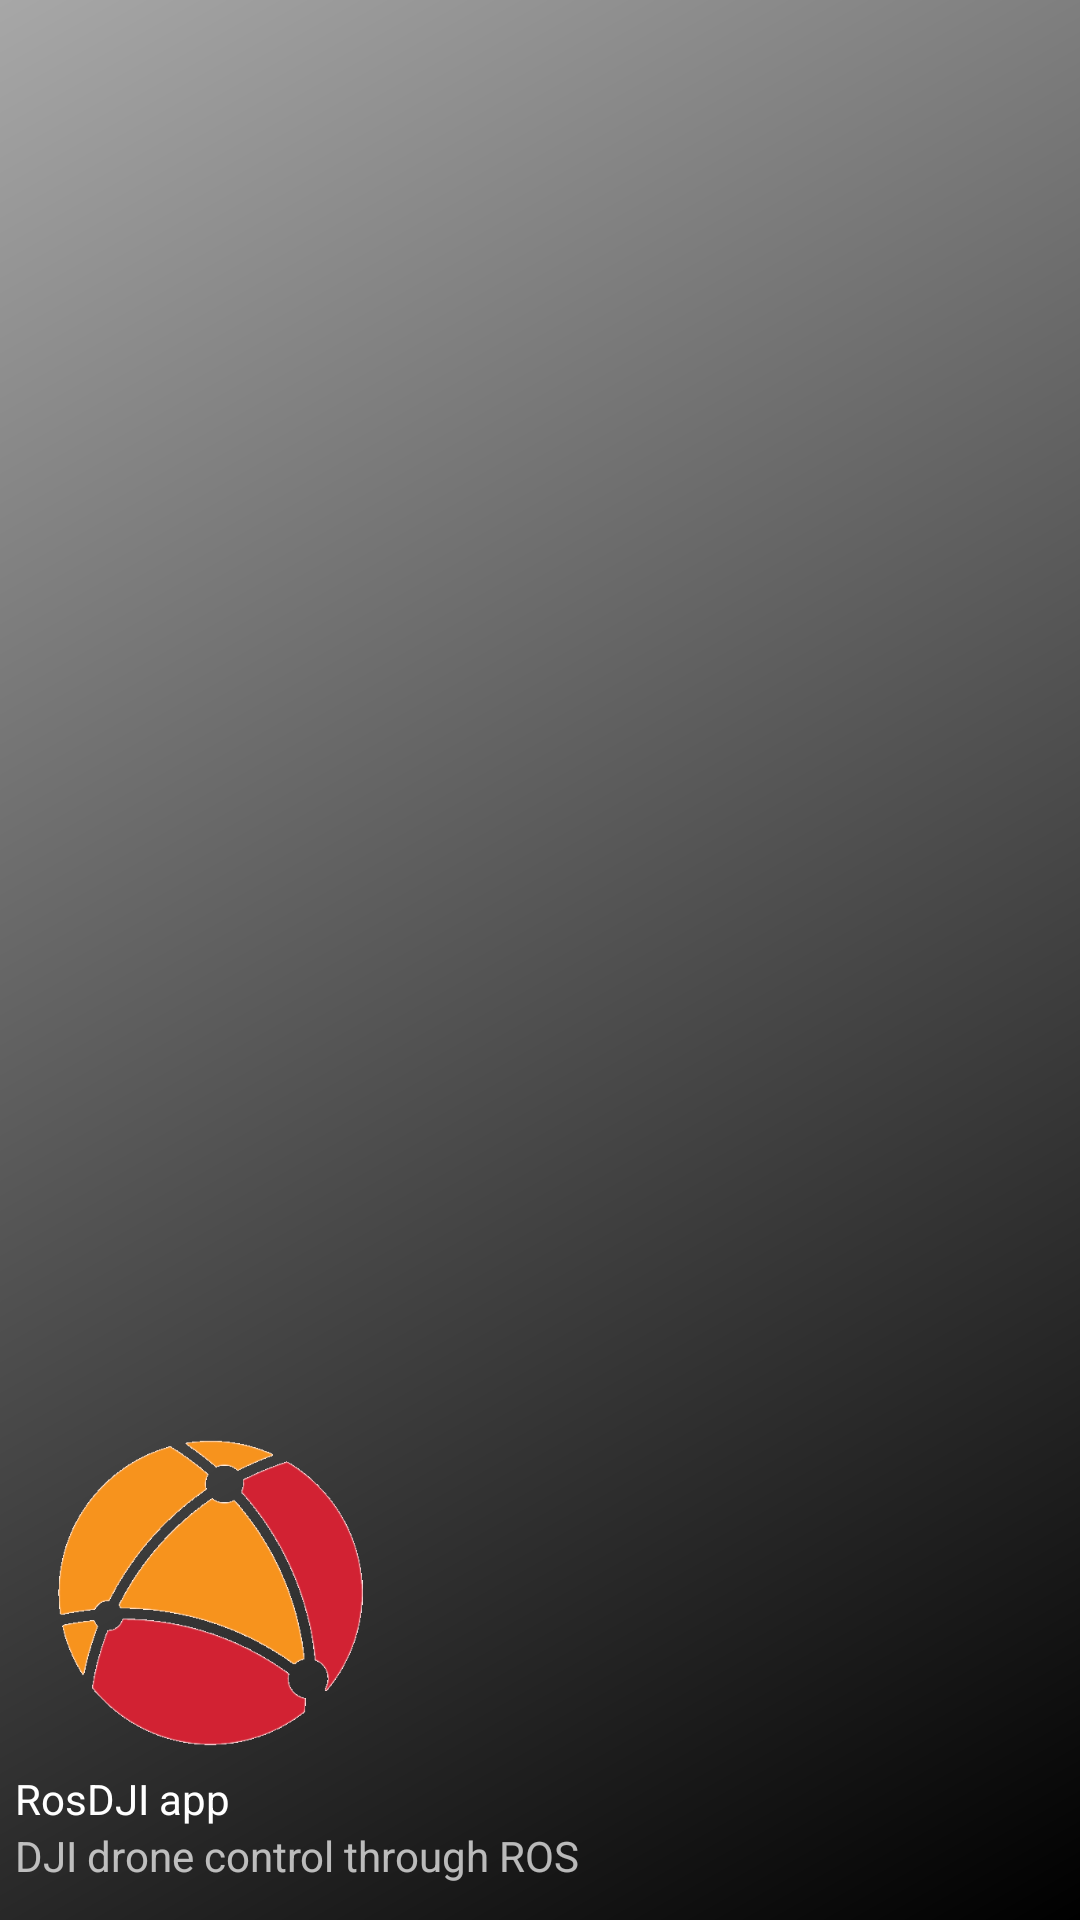

Here is an Android app screen rendered from its layout file. Give the layout XML and the strings, colors and styles it references.
<!-- AndroidManifest.xml: application theme AppTheme -->
<!-- res/layout/nav_header_connectdrone.xml -->
<?xml version="1.0" encoding="utf-8"?>
<LinearLayout xmlns:android="http://schemas.android.com/apk/res/android"
    xmlns:app="http://schemas.android.com/apk/res-auto"
    android:layout_width="match_parent"
    android:layout_height="180dp"
    android:background="@drawable/side_nav_bar"
    android:gravity="bottom"
    android:orientation="vertical"
    android:paddingLeft="@dimen/activity_horizontal_margin"
    android:paddingTop="@dimen/activity_vertical_margin"
    android:paddingRight="@dimen/activity_horizontal_margin"
    android:paddingBottom="@dimen/activity_vertical_margin"
    android:theme="@style/ThemeOverlay.AppCompat.Dark">

    <ImageView
        android:id="@+id/drawerImageView"
        android:layout_width="130dp"
        android:layout_height="110dp"
        android:contentDescription="Navigation Header"
        android:paddingTop="8dp"
        app:srcCompat="@drawable/kiosfb1" />

    <TextView
        android:id="@+id/drawer_name"
        android:layout_width="match_parent"
        android:layout_height="wrap_content"
        android:paddingTop="8dp"
        android:text="RosDJI app"
        android:textAppearance="@style/TextAppearance.AppCompat.Body1" />

    <TextView
        android:id="@+id/drawer_ip"
        android:layout_width="wrap_content"
        android:layout_height="wrap_content"
        android:text="DJI drone control through ROS" />

</LinearLayout>
<!-- resources referenced by this layout -->
<resources>
  <dimen name="activity_horizontal_margin">5dp</dimen>
  <dimen name="activity_vertical_margin">12dp</dimen>
  <!-- drawable kiosfb1: png bitmap (drawable, 33500 bytes) -->
  <!-- drawable side_nav_bar (drawable) -->
  <shape xmlns:android="http://schemas.android.com/apk/res/android"
      android:shape="rectangle">
      <gradient
          android:angle="135"
          android:centerColor="#535353"
          android:endColor="#A7A7A7"
          android:startColor="#000000"
          android:type="linear"/>
  </shape>
  <style name="AppTheme" parent="Theme.AppCompat.Light.DarkActionBar">
          
      </style>
</resources>
